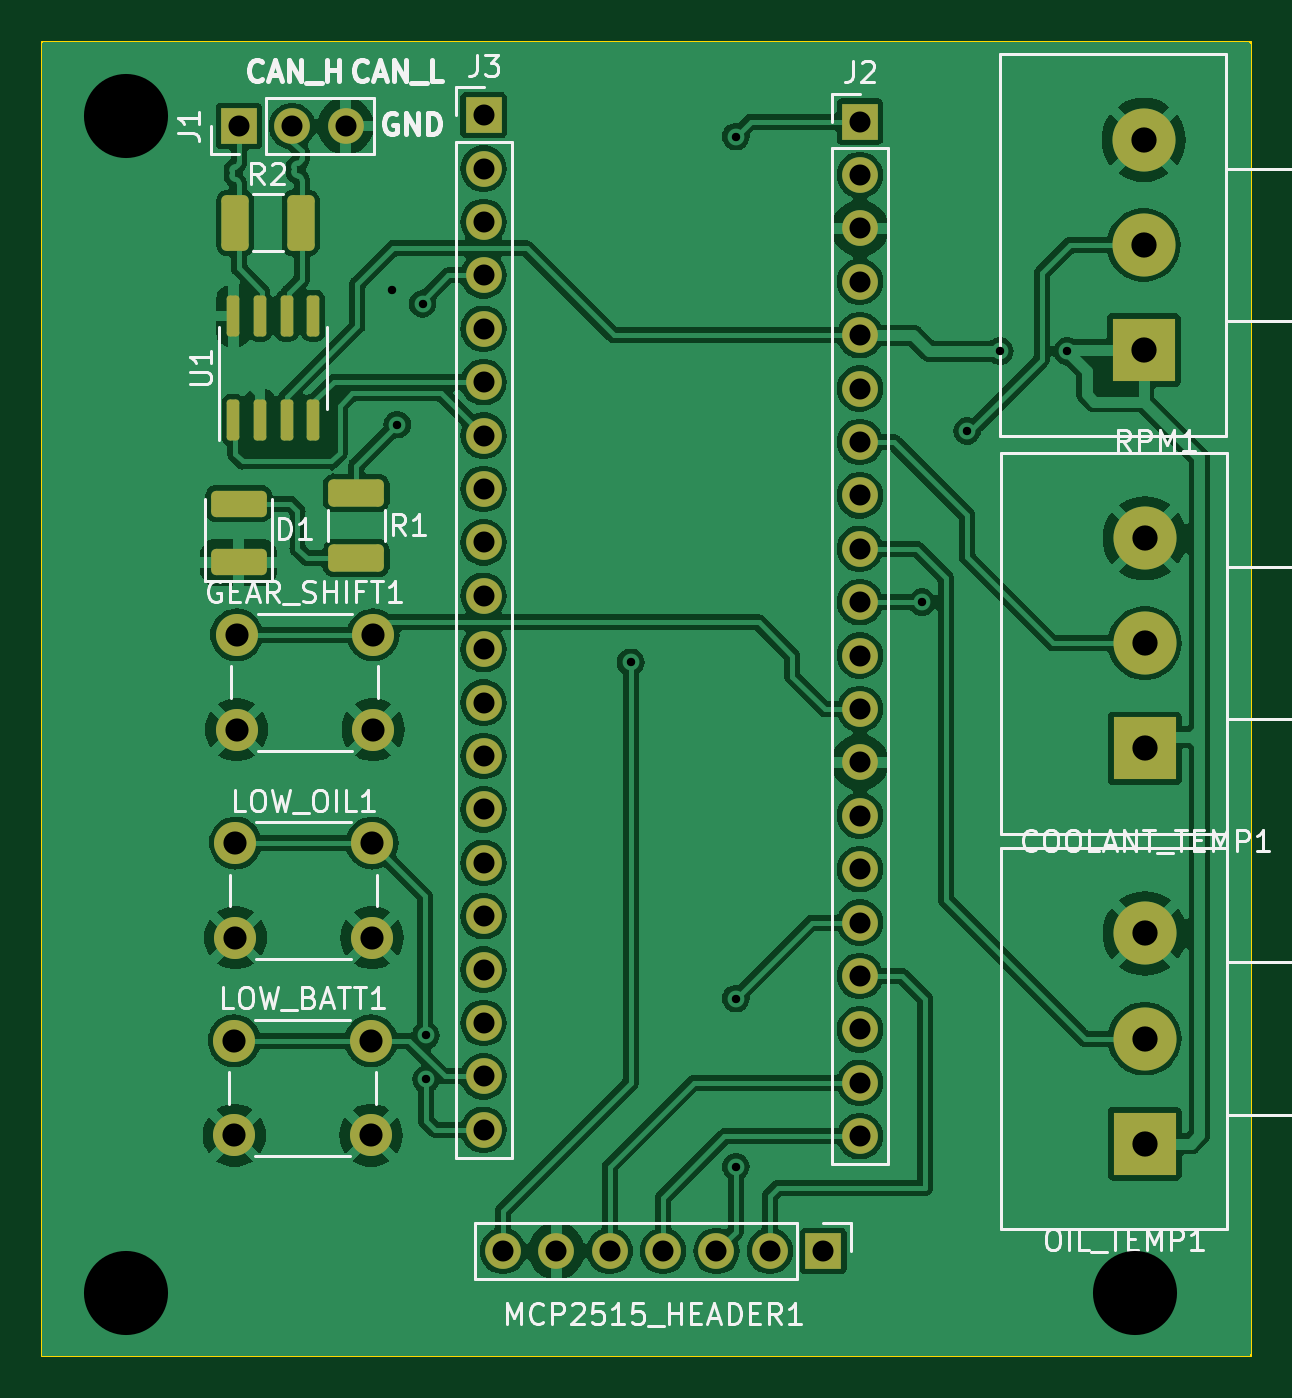
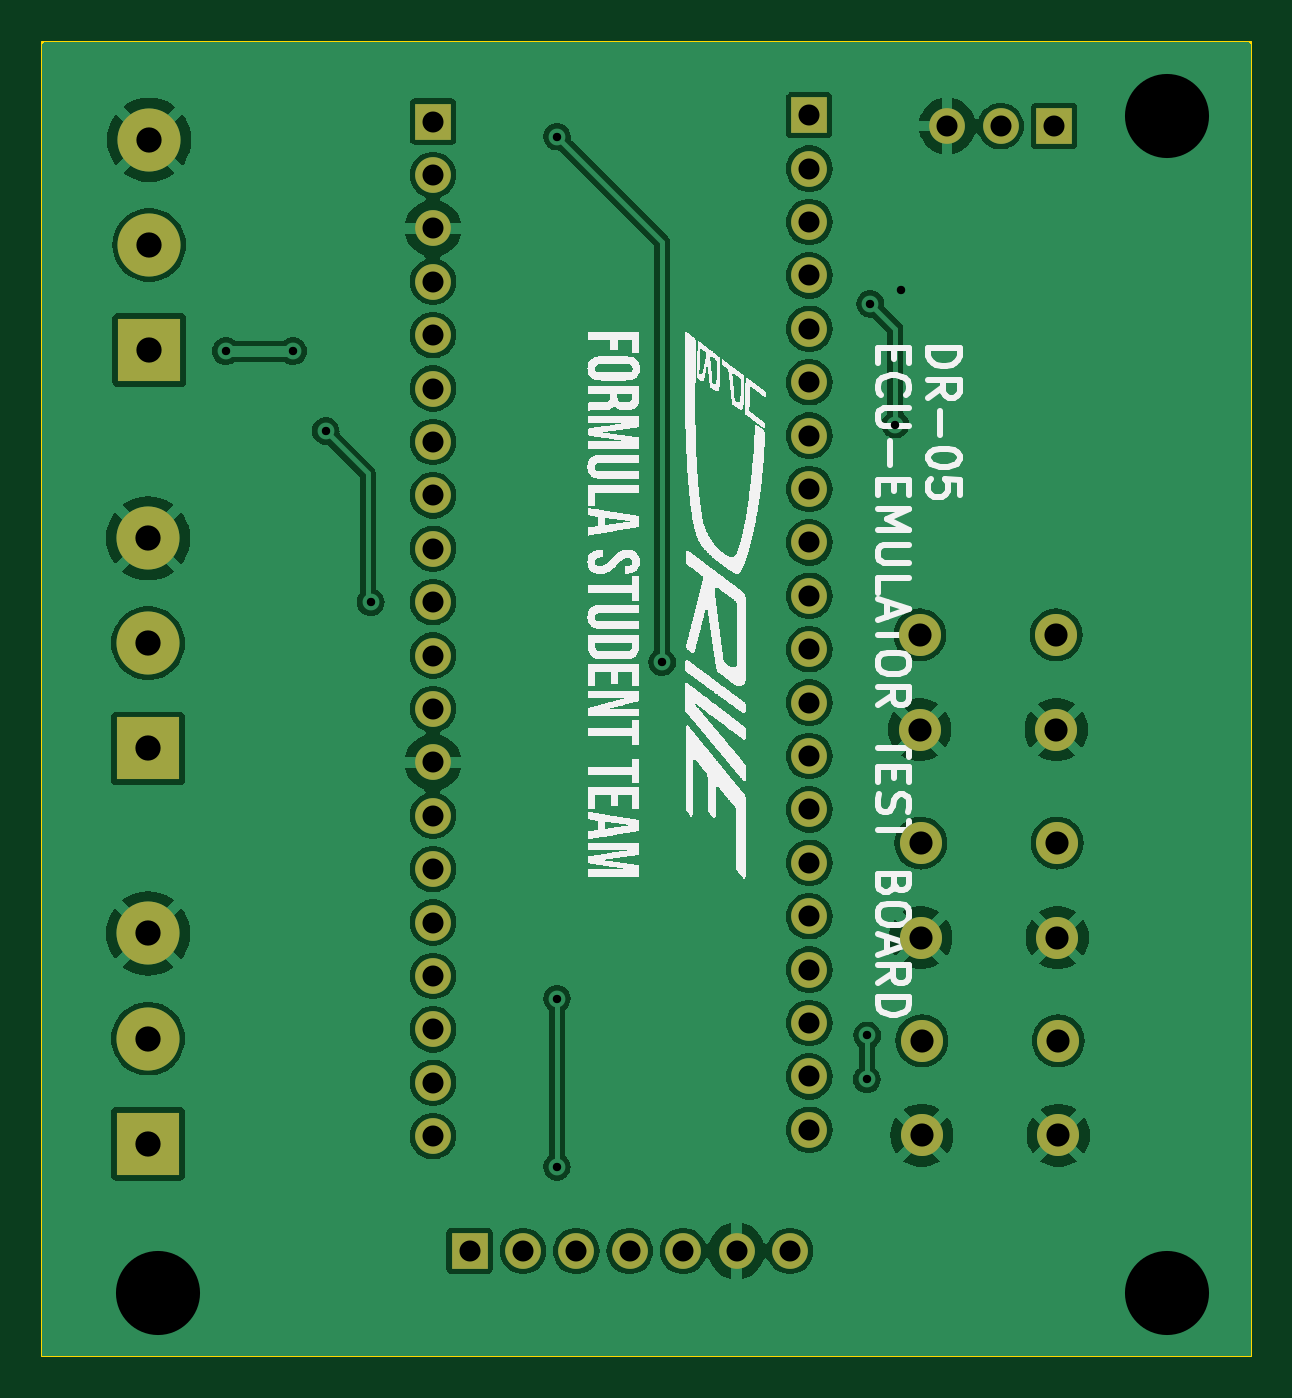
Circuit board: 11 layer files. Board 57.5 x 62.5 mm.
- bottom_copper: ecu-emulator-B_Cu.gbl (121063 bytes)
- bottom_mask: ecu-emulator-B_Mask.gbs (2485 bytes)
- paste: ecu-emulator-B_Paste.gbp (491 bytes)
- bottom_silk: ecu-emulator-B_Silkscreen.gbo (139309 bytes)
- outline: ecu-emulator-Edge_Cuts.gm1 (655 bytes)
- top_copper: ecu-emulator-F_Cu.gtl (182172 bytes)
- top_mask: ecu-emulator-F_Mask.gts (3820 bytes)
- paste: ecu-emulator-F_Paste.gtp (1826 bytes)
- top_silk: ecu-emulator-F_Silkscreen.gto (39810 bytes)
- drill: ecu-emulator-NPTH.drl (272 bytes)
- drill: ecu-emulator-PTH.drl (1771 bytes)

=== bottom_copper: ecu-emulator-B_Cu.gbl (121063 bytes, source omitted) ===
=== bottom_mask: ecu-emulator-B_Mask.gbs ===
G04 #@! TF.GenerationSoftware,KiCad,Pcbnew,7.0.6*
G04 #@! TF.CreationDate,2024-04-12T16:48:44+03:00*
G04 #@! TF.ProjectId,ecu-emulator,6563752d-656d-4756-9c61-746f722e6b69,rev?*
G04 #@! TF.SameCoordinates,Original*
G04 #@! TF.FileFunction,Soldermask,Bot*
G04 #@! TF.FilePolarity,Negative*
%FSLAX46Y46*%
G04 Gerber Fmt 4.6, Leading zero omitted, Abs format (unit mm)*
G04 Created by KiCad (PCBNEW 7.0.6) date 2024-04-12 16:48:44*
%MOMM*%
%LPD*%
G01*
G04 APERTURE LIST*
%ADD10R,3.000000X3.000000*%
%ADD11C,3.000000*%
%ADD12C,2.000000*%
%ADD13R,1.700000X1.700000*%
%ADD14O,1.700000X1.700000*%
G04 APERTURE END LIST*
D10*
X154450000Y-101900000D03*
D11*
X154450000Y-96900000D03*
X154450000Y-91900000D03*
D12*
X111150000Y-97000000D03*
X117650000Y-97000000D03*
X111150000Y-101500000D03*
X117650000Y-101500000D03*
X111250000Y-77700000D03*
X117750000Y-77700000D03*
X111250000Y-82200000D03*
X117750000Y-82200000D03*
D10*
X154400000Y-64150000D03*
D11*
X154400000Y-59150000D03*
X154400000Y-54150000D03*
D13*
X139160000Y-107000000D03*
D14*
X136620000Y-107000000D03*
X134080000Y-107000000D03*
X131540000Y-107000000D03*
X129000000Y-107000000D03*
X126460000Y-107000000D03*
X123920000Y-107000000D03*
D10*
X154450000Y-83100000D03*
D11*
X154450000Y-78100000D03*
X154450000Y-73100000D03*
D13*
X123000000Y-52980000D03*
D14*
X123000000Y-55520000D03*
X123000000Y-58060000D03*
X123000000Y-60600000D03*
X123000000Y-63140000D03*
X123000000Y-65680000D03*
X123000000Y-68220000D03*
X123000000Y-70760000D03*
X123000000Y-73300000D03*
X123000000Y-75840000D03*
X123000000Y-78380000D03*
X123000000Y-80920000D03*
X123000000Y-83460000D03*
X123000000Y-86000000D03*
X123000000Y-88540000D03*
X123000000Y-91080000D03*
X123000000Y-93620000D03*
X123000000Y-96160000D03*
X123000000Y-98700000D03*
X123000000Y-101240000D03*
D13*
X140900000Y-53280000D03*
D14*
X140900000Y-55820000D03*
X140900000Y-58360000D03*
X140900000Y-60900000D03*
X140900000Y-63440000D03*
X140900000Y-65980000D03*
X140900000Y-68520000D03*
X140900000Y-71060000D03*
X140900000Y-73600000D03*
X140900000Y-76140000D03*
X140900000Y-78680000D03*
X140900000Y-81220000D03*
X140900000Y-83760000D03*
X140900000Y-86300000D03*
X140900000Y-88840000D03*
X140900000Y-91380000D03*
X140900000Y-93920000D03*
X140900000Y-96460000D03*
X140900000Y-99000000D03*
X140900000Y-101540000D03*
D13*
X111360000Y-53500000D03*
D14*
X113900000Y-53500000D03*
X116440000Y-53500000D03*
D12*
X111200000Y-87600000D03*
X117700000Y-87600000D03*
X111200000Y-92100000D03*
X117700000Y-92100000D03*
M02*

=== paste: ecu-emulator-B_Paste.gbp ===
G04 #@! TF.GenerationSoftware,KiCad,Pcbnew,7.0.6*
G04 #@! TF.CreationDate,2024-04-12T16:48:43+03:00*
G04 #@! TF.ProjectId,ecu-emulator,6563752d-656d-4756-9c61-746f722e6b69,rev?*
G04 #@! TF.SameCoordinates,Original*
G04 #@! TF.FileFunction,Paste,Bot*
G04 #@! TF.FilePolarity,Positive*
%FSLAX46Y46*%
G04 Gerber Fmt 4.6, Leading zero omitted, Abs format (unit mm)*
G04 Created by KiCad (PCBNEW 7.0.6) date 2024-04-12 16:48:43*
%MOMM*%
%LPD*%
G01*
G04 APERTURE LIST*
G04 APERTURE END LIST*
M02*

=== bottom_silk: ecu-emulator-B_Silkscreen.gbo (139309 bytes, source omitted) ===
=== outline: ecu-emulator-Edge_Cuts.gm1 ===
G04 #@! TF.GenerationSoftware,KiCad,Pcbnew,7.0.6*
G04 #@! TF.CreationDate,2024-04-12T16:48:44+03:00*
G04 #@! TF.ProjectId,ecu-emulator,6563752d-656d-4756-9c61-746f722e6b69,rev?*
G04 #@! TF.SameCoordinates,Original*
G04 #@! TF.FileFunction,Profile,NP*
%FSLAX46Y46*%
G04 Gerber Fmt 4.6, Leading zero omitted, Abs format (unit mm)*
G04 Created by KiCad (PCBNEW 7.0.6) date 2024-04-12 16:48:44*
%MOMM*%
%LPD*%
G01*
G04 APERTURE LIST*
G04 #@! TA.AperFunction,Profile*
%ADD10C,0.100000*%
G04 #@! TD*
G04 APERTURE END LIST*
D10*
X159500000Y-112000000D02*
X102000000Y-112000000D01*
X102000000Y-49500000D01*
X159500000Y-49500000D01*
X159500000Y-112000000D01*
M02*

=== top_copper: ecu-emulator-F_Cu.gtl (182172 bytes, source omitted) ===
=== top_mask: ecu-emulator-F_Mask.gts (3820 bytes, source withheld) ===
=== paste: ecu-emulator-F_Paste.gtp (1826 bytes, source withheld) ===
=== top_silk: ecu-emulator-F_Silkscreen.gto (39810 bytes, source omitted) ===
=== drill: ecu-emulator-NPTH.drl ===
M48
; DRILL file {KiCad 7.0.6} date Fri Apr 12 16:48:46 2024
; FORMAT={-:-/ absolute / metric / decimal}
; #@! TF.CreationDate,2024-04-12T16:48:46+03:00
; #@! TF.GenerationSoftware,Kicad,Pcbnew,7.0.6
; #@! TF.FileFunction,NonPlated,1,2,NPTH
FMAT,2
METRIC
%
G90
G05
T0
M30

=== drill: ecu-emulator-PTH.drl ===
M48
; DRILL file {KiCad 7.0.6} date Fri Apr 12 16:48:46 2024
; FORMAT={-:-/ absolute / metric / decimal}
; #@! TF.CreationDate,2024-04-12T16:48:46+03:00
; #@! TF.GenerationSoftware,Kicad,Pcbnew,7.0.6
; #@! TF.FileFunction,Plated,1,2,PTH
FMAT,2
METRIC
; #@! TA.AperFunction,Plated,PTH,ViaDrill
T1C0.400
; #@! TA.AperFunction,Plated,PTH,ComponentDrill
T2C1.000
; #@! TA.AperFunction,Plated,PTH,ComponentDrill
T3C1.100
; #@! TA.AperFunction,Plated,PTH,ComponentDrill
T4C1.200
; #@! TA.AperFunction,Plated,PTH,ViaDrill
T5C4.000
%
G90
G05
T1
X118.65Y-61.3
X118.9Y-67.7
X120.1Y-61.95
X120.25Y-96.75
X120.263Y-98.837
X130.0Y-79.0
X135.0Y-54.0
X135.0Y-95.0
X135.0Y-103.0
X143.86Y-76.14
X146.0Y-68.0
X147.55Y-64.2
X150.75Y-64.2
T2
X111.36Y-53.5
X113.9Y-53.5
X116.44Y-53.5
X123.0Y-52.98
X123.0Y-55.52
X123.0Y-58.06
X123.0Y-60.6
X123.0Y-63.14
X123.0Y-65.68
X123.0Y-68.22
X123.0Y-70.76
X123.0Y-73.3
X123.0Y-75.84
X123.0Y-78.38
X123.0Y-80.92
X123.0Y-83.46
X123.0Y-86.0
X123.0Y-88.54
X123.0Y-91.08
X123.0Y-93.62
X123.0Y-96.16
X123.0Y-98.7
X123.0Y-101.24
X123.92Y-107.0
X126.46Y-107.0
X129.0Y-107.0
X131.54Y-107.0
X134.08Y-107.0
X136.62Y-107.0
X139.16Y-107.0
X140.9Y-53.28
X140.9Y-55.82
X140.9Y-58.36
X140.9Y-60.9
X140.9Y-63.44
X140.9Y-65.98
X140.9Y-68.52
X140.9Y-71.06
X140.9Y-73.6
X140.9Y-76.14
X140.9Y-78.68
X140.9Y-81.22
X140.9Y-83.76
X140.9Y-86.3
X140.9Y-88.84
X140.9Y-91.38
X140.9Y-93.92
X140.9Y-96.46
X140.9Y-99.0
X140.9Y-101.54
T3
X111.15Y-97.0
X111.15Y-101.5
X111.2Y-87.6
X111.2Y-92.1
X111.25Y-77.7
X111.25Y-82.2
X117.65Y-97.0
X117.65Y-101.5
X117.7Y-87.6
X117.7Y-92.1
X117.75Y-77.7
X117.75Y-82.2
T4
X154.4Y-54.15
X154.4Y-59.15
X154.4Y-64.15
X154.45Y-73.1
X154.45Y-78.1
X154.45Y-83.1
X154.45Y-91.9
X154.45Y-96.9
X154.45Y-101.9
T5
X106.0Y-53.0
X106.0Y-109.0
X154.0Y-109.0
T0
M30

